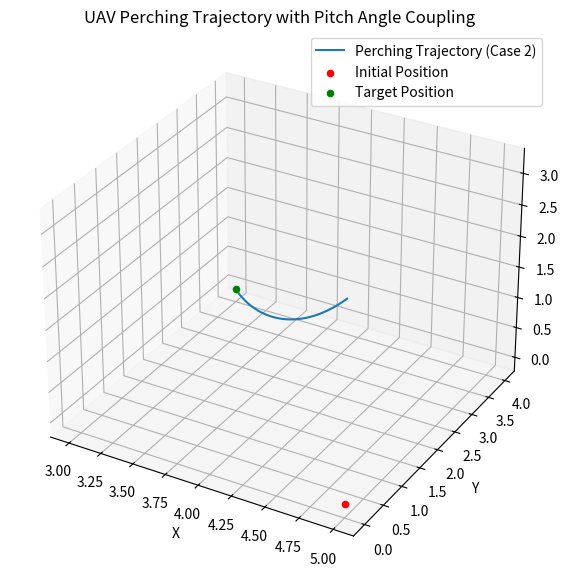

The matplotlib source for this figure:
import numpy as np
import matplotlib.pyplot as plt

# Constants and initial conditions
k = 0.4
kd_alpha = 0.4
initial_velocity = 4.5

# Initial and target positions
p0 = np.array([5, 0, 0])
ptd = np.array([3, 4, 0])

# Time settings
td = 5  # total time duration
t = np.linspace(0, td, 500)

# Compute distance gap (d(t)) based on equation (13)
tau_0 = (np.linalg.norm(ptd - p0)) / initial_velocity
d_t = initial_velocity * tau_0 * (1 - t / td)**(1/k)

# Compute angular gap alpha(t) based on equation (15)
alpha_0 = np.pi / 4  # initial angle gap, 45 degrees as example
alpha_t = alpha_0 * (d_t / d_t[0])**(1/kd_alpha)

# Compute position p(t) based on equation (16)
p_t = np.zeros((len(t), 3))
for i in range(len(t)):
    M1 = (np.sin(alpha_t[0]) - np.sin(alpha_t[i])) / np.sin(alpha_t[0])
    M2 = np.sin(alpha_t[i]) / np.sin(alpha_t[0])
    M3 = np.array([0, 0, d_t[i] * np.sin(alpha_t[i])])
    p_t[i] = M1 * ptd + M2 * p0 + M3

# Plotting the trajectory
fig = plt.figure(figsize=(10, 7))
ax = fig.add_subplot(111, projection='3d')
ax.plot(p_t[:, 0], p_t[:, 1], p_t[:, 2], label='Perching Trajectory (Case 2)')
ax.scatter(*p0, color='red', label='Initial Position')
ax.scatter(*ptd, color='green', label='Target Position')

ax.set_xlabel('X')
ax.set_ylabel('Y')
ax.set_zlabel('Z')
ax.legend()
ax.set_title('UAV Perching Trajectory with Pitch Angle Coupling')
plt.show()
